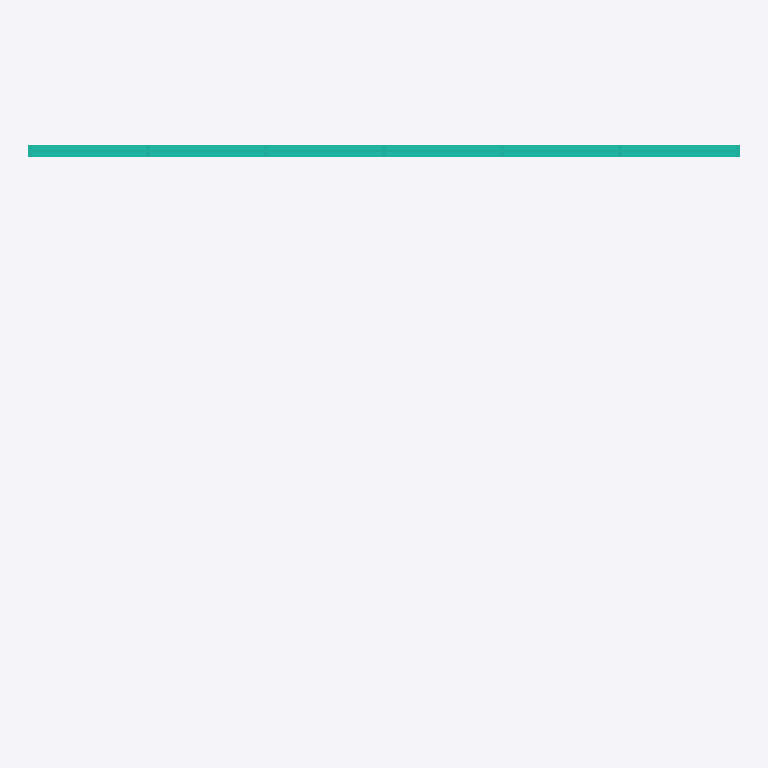
Plan cut of the same IFC building model at storey 'Level 0' (level 0.00 m, cut at 1.40 m), seen from above with north up, elements coloured by IFC class (only those large enough to see are counted): 1 curtain wall (teal). Cut surfaces are drawn darker.
Extent 9.1 m × 6.1 m × 6.1 m (x, y, z). Storeys (1): Level 0 at 0.00 m. Elements (3): 1 IfcCovering, 1 IfcCurtainWall, 1 IfcSlab.

HEADER;
FILE_DESCRIPTION(('ViewDefinition [ReferenceView_V1.2]'),'2;1');
FILE_NAME('model.ifc','2026-11-21T00:00:00',('OpenBIMStudio'),('OpenBIMStudio'),'OpenBIMStudio IFC writer','OpenBIMStudio','');
FILE_SCHEMA(('IFC4'));
ENDSEC;
DATA;
#15=IFCPROJECT('3_LKsdLLC84MVN2N7CqKp7',#5,'Envelope',$,$,$,$,(#13),#10);
#18=IFCSITE('0Qk1pnYTJHINr87Phk9D0Y',#5,'Site',$,$,#17,$,$,.ELEMENT.,$,$,$,$,$);
#21=IFCBUILDING('0udth7uINapvumjGL7YYiD',#5,'Building',$,$,#20,$,$,.ELEMENT.,$,$,$);
#26=IFCBUILDINGSTOREY('20R4Ccu2AMAXfqYabwEbz5',#5,'Level 0',$,$,#25,$,'Level 0',.ELEMENT.,0.0);
#36=IFCCURTAINWALL('3xhUAWkKJmVZCaFQXnpIzs',#5,'Curtain wall',$,'curtain-wall',#33,#35,'cw1',.NOTDEFINED.);
ENDSEC;
